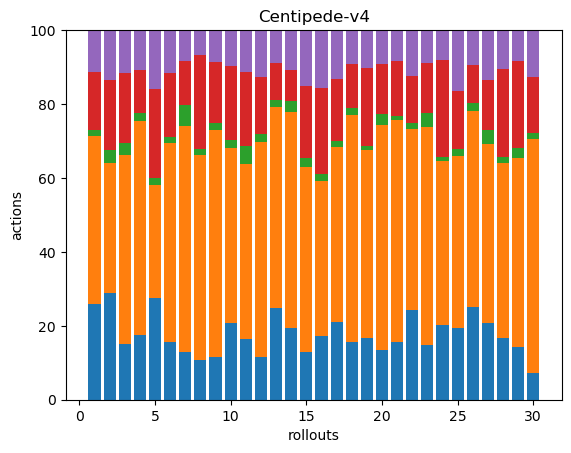

Data behind this chart, as committed beside it:
48, 84, 3, 29, 21, 0, 0, 0, 0, 0, 0, 0, 0, 0, 0, 0, 0, 0
64, 78, 8, 42, 30, 0, 0, 0, 0, 0, 0, 0, 0, 0, 0, 0, 0, 0
44, 149, 10, 55, 34, 0, 0, 0, 0, 0, 0, 0, 0, 0, 0, 0, 0, 0
47, 155, 6, 31, 29, 0, 0, 0, 0, 0, 0, 0, 0, 0, 0, 0, 0, 0
43, 48, 3, 38, 25, 0, 0, 0, 0, 0, 0, 0, 0, 0, 0, 0, 0, 0
35, 121, 4, 39, 26, 0, 0, 0, 0, 0, 0, 0, 0, 0, 0, 0, 0, 0
37, 174, 16, 34, 24, 0, 0, 0, 0, 0, 0, 0, 0, 0, 0, 0, 0, 0
37, 192, 6, 88, 23, 0, 0, 0, 0, 0, 0, 0, 0, 0, 0, 0, 0, 0
32, 171, 5, 46, 24, 0, 0, 0, 0, 0, 0, 0, 0, 0, 0, 0, 0, 0
41, 94, 4, 40, 19, 0, 0, 0, 0, 0, 0, 0, 0, 0, 0, 0, 0, 0
37, 108, 11, 45, 26, 0, 0, 0, 0, 0, 0, 0, 0, 0, 0, 0, 0, 0
35, 174, 7, 46, 38, 0, 0, 0, 0, 0, 0, 0, 0, 0, 0, 0, 0, 0
99, 216, 8, 40, 35, 0, 0, 0, 0, 0, 0, 0, 0, 0, 0, 0, 0, 0
39, 118, 6, 17, 22, 0, 0, 0, 0, 0, 0, 0, 0, 0, 0, 0, 0, 0
30, 116, 6, 45, 35, 0, 0, 0, 0, 0, 0, 0, 0, 0, 0, 0, 0, 0
35, 85, 4, 47, 32, 0, 0, 0, 0, 0, 0, 0, 0, 0, 0, 0, 0, 0
38, 85, 3, 30, 24, 0, 0, 0, 0, 0, 0, 0, 0, 0, 0, 0, 0, 0
57, 226, 7, 44, 34, 0, 0, 0, 0, 0, 0, 0, 0, 0, 0, 0, 0, 0
44, 133, 3, 55, 27, 0, 0, 0, 0, 0, 0, 0, 0, 0, 0, 0, 0, 0
40, 181, 9, 40, 26, 1, 0, 0, 0, 0, 0, 0, 0, 0, 0, 0, 0, 0
47, 181, 3, 45, 25, 0, 0, 0, 0, 0, 0, 0, 0, 0, 0, 0, 0, 0
39, 78, 3, 20, 20, 0, 0, 0, 0, 0, 0, 0, 0, 0, 0, 0, 0, 0
45, 181, 11, 42, 27, 0, 0, 0, 0, 0, 0, 0, 0, 0, 0, 0, 0, 0
55, 121, 3, 72, 22, 0, 0, 0, 0, 0, 0, 0, 0, 0, 0, 0, 0, 0
41, 99, 4, 33, 35, 0, 0, 0, 0, 0, 0, 0, 0, 0, 0, 0, 0, 0
56, 119, 5, 23, 21, 0, 0, 0, 0, 0, 0, 0, 0, 0, 0, 0, 0, 0
46, 107, 8, 30, 30, 0, 0, 0, 0, 0, 0, 0, 0, 0, 0, 0, 0, 0
43, 121, 4, 61, 27, 0, 0, 0, 0, 0, 0, 0, 0, 0, 0, 0, 0, 0
53, 190, 10, 88, 31, 0, 0, 0, 0, 0, 0, 0, 0, 0, 0, 0, 0, 0
23, 200, 5, 48, 40, 0, 0, 0, 0, 0, 0, 0, 0, 0, 0, 0, 0, 0
